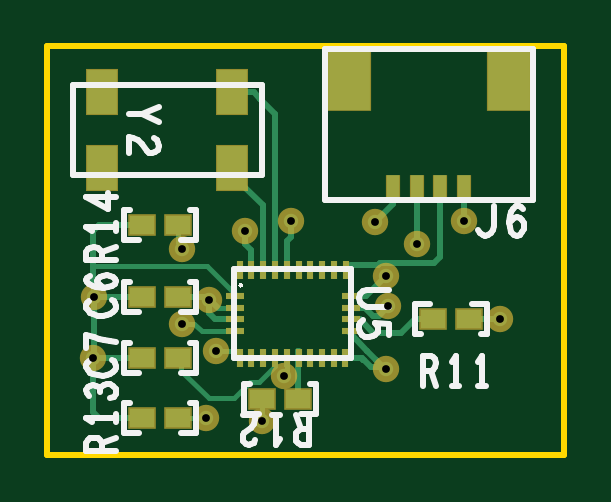
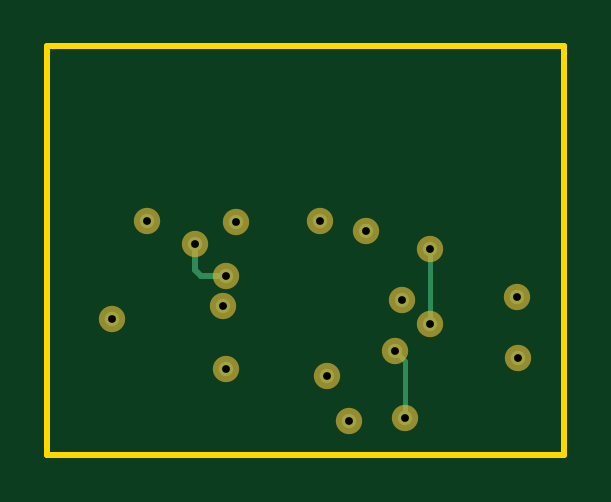
Circuit board: 7 layer files. Board 21.9 x 17.3 mm.
- drill: SLEEPTRACK2_PHASE3_v2-1-4.XLN (575 bytes)
- bottom_copper: Sleeptrack2_Phase_3BOTTOM_IMUEXT.GBL (1199 bytes)
- outline: Sleeptrack2_Phase_3Board_Outline_IMUEXT.GKO (491 bytes)
- top_silk: Sleeptrack2_Phase_3Silkscreen_Top_IMUEXT.GTO (13290 bytes)
- bottom_mask: Sleeptrack2_Phase_3Soldermask_Bottom_IMUEXT.GBS (748 bytes)
- top_mask: Sleeptrack2_Phase_3Soldermask_Top_IMUEXT.GTS (2140 bytes)
- top_copper: Sleeptrack2_Phase_3TOP_IMUEXT.GTL (8328 bytes)

=== drill: SLEEPTRACK2_PHASE3_v2-1-4.XLN ===
M48
INCH
T01C.013


;LEADER: 12 
;HEADER: 
;CODE  : ASCII 
;FILE  : SLEEPTRACK2_PHASE3_v2-1-4.drl for  ... layers TOP and BOTTOM
;DESIGN: SLEEPTRACK2_PHASE3_IMU.brd
;T01 Holesize 1. = 13.000000 Tolerance = +0.000000/-0.000000 PLATED MILS Quantity = 18

%
G90
T01
X-008896Y-014260
X-009187Y-011087
X-009787Y-012243
X-005536Y-010933
X-004939Y-012565
X-011712Y-013203
X-011703Y-012185
X-008529Y-013512
X-006840Y-013396
X-008420Y-010930
X-006799Y-012349
X-007012Y-010943
X-006324Y-011311
X-006841Y-011842
X-010239Y-012638
X-010241Y-011389
X-009833Y-014212
X-009665Y-013100


M30

=== bottom_copper: Sleeptrack2_Phase_3BOTTOM_IMUEXT.GBL ===
G04 This is an RS-274x file exported by *
G04 gerbv version 2.6.1 *
G04 More information is available about gerbv at *
G04 http://gerbv.geda-project.org/ *
G04 --End of header info--*
%MOIN*%
%FSLAX34Y34*%
%IPPOS*%
G04 --Define apertures--*
%ADD10C,0.0240*%
%ADD11C,0.1350*%
%ADD12C,0.0220*%
%ADD13C,0.0100*%
%ADD14C,0.0080*%
G04 --Start main section--*
G54D10*
G01X-011712Y-013203D03*
G01X-011703Y-012185D03*
G01X-010239Y-012638D03*
G01X-010241Y-011389D03*
G01X-009833Y-014212D03*
G01X-009665Y-013100D03*
G01X-009787Y-012243D03*
G01X-009187Y-011087D03*
G01X-008896Y-014260D03*
G01X-008529Y-013512D03*
G01X-008420Y-010930D03*
G01X-006840Y-013396D03*
G01X-006799Y-012349D03*
G01X-006841Y-011842D03*
G01X-006324Y-011311D03*
G01X-007012Y-010943D03*
G01X-005536Y-010933D03*
G01X-004939Y-012565D03*
G54D13*
G01X-006324Y-011311D02*
G01X-006324Y-011742D01*
G01X-006324Y-011742D02*
G01X-006424Y-011842D01*
G01X-006424Y-011842D02*
G01X-006841Y-011842D01*
G54D14*
G01X-009665Y-013100D02*
G01X-009833Y-013268D01*
G01X-009833Y-013268D02*
G01X-009833Y-014212D01*
G01X-010239Y-012638D02*
G01X-010239Y-011601D01*
G01X-010239Y-011601D02*
G01X-010241Y-011599D01*
G01X-010241Y-011599D02*
G01X-010241Y-011389D01*
M02*

=== outline: Sleeptrack2_Phase_3Board_Outline_IMUEXT.GKO ===
G04 This is an RS-274x file exported by *
G04 gerbv version 2.6.1 *
G04 More information is available about gerbv at *
G04 http://gerbv.geda-project.org/ *
G04 --End of header info--*
%MOIN*%
%FSLAX34Y34*%
%IPPOS*%
G04 --Define apertures--*
%ADD10C,0.0100*%
G04 --Start main section--*
G54D10*
G01X-003865Y-014822D02*
G01X-003865Y-008012D01*
G01X-003865Y-008012D02*
G01X-012479Y-008012D01*
G01X-012479Y-008012D02*
G01X-012479Y-014822D01*
G01X-012479Y-014822D02*
G01X-003865Y-014822D01*
M02*

=== top_silk: Sleeptrack2_Phase_3Silkscreen_Top_IMUEXT.GTO (13290 bytes, source omitted) ===
=== bottom_mask: Sleeptrack2_Phase_3Soldermask_Bottom_IMUEXT.GBS ===
G04 This is an RS-274x file exported by *
G04 gerbv version 2.6.1 *
G04 More information is available about gerbv at *
G04 http://gerbv.geda-project.org/ *
G04 --End of header info--*
%MOIN*%
%FSLAX34Y34*%
%IPPOS*%
G04 --Define apertures--*
%ADD10C,0.0440*%
%ADD11C,0.0230*%
G04 --Start main section--*
G54D10*
G01X-011712Y-013203D03*
G01X-011703Y-012185D03*
G01X-010239Y-012638D03*
G01X-010241Y-011389D03*
G01X-009833Y-014212D03*
G01X-009665Y-013100D03*
G01X-009787Y-012243D03*
G01X-009187Y-011087D03*
G01X-008896Y-014260D03*
G01X-008529Y-013512D03*
G01X-008420Y-010930D03*
G01X-006840Y-013396D03*
G01X-006799Y-012349D03*
G01X-006841Y-011842D03*
G01X-006324Y-011311D03*
G01X-007012Y-010943D03*
G01X-005536Y-010933D03*
G01X-004939Y-012565D03*
M02*

=== top_mask: Sleeptrack2_Phase_3Soldermask_Top_IMUEXT.GTS ===
G04 This is an RS-274x file exported by *
G04 gerbv version 2.6.1 *
G04 More information is available about gerbv at *
G04 http://gerbv.geda-project.org/ *
G04 --End of header info--*
%MOIN*%
%FSLAX34Y34*%
%IPPOS*%
G04 --Define apertures--*
%ADD10C,0.0440*%
%ADD11R,0.0532X0.0768*%
%ADD12R,0.0460X0.0360*%
%ADD13R,0.0300X0.0102*%
%ADD14R,0.0102X0.0300*%
%ADD15R,0.0736X0.1012*%
%ADD16R,0.0236X0.0413*%
%ADD17C,0.0230*%
G04 --Start main section--*
G54D10*
G01X-011712Y-013203D03*
G01X-011703Y-012185D03*
G01X-010239Y-012638D03*
G01X-010241Y-011389D03*
G01X-009833Y-014212D03*
G01X-009665Y-013100D03*
G01X-009787Y-012243D03*
G01X-009187Y-011087D03*
G01X-008896Y-014260D03*
G01X-008529Y-013512D03*
G01X-008420Y-010930D03*
G01X-006840Y-013396D03*
G01X-006799Y-012349D03*
G01X-006841Y-011842D03*
G01X-006324Y-011311D03*
G01X-007012Y-010943D03*
G01X-005536Y-010933D03*
G01X-004939Y-012565D03*
G54D11*
G01X-011563Y-010038D03*
G01X-011563Y-008778D03*
G01X-009397Y-010038D03*
G01X-009397Y-008778D03*
G54D12*
G01X-010301Y-014212D03*
G01X-010901Y-014212D03*
G01X-010301Y-013203D03*
G01X-010901Y-013203D03*
G01X-010301Y-012185D03*
G01X-010901Y-012185D03*
G01X-010301Y-010996D03*
G01X-010901Y-010996D03*
G01X-008296Y-013893D03*
G01X-008896Y-013893D03*
G01X-006050Y-012565D03*
G01X-005450Y-012565D03*
G54D13*
G01X-009357Y-012765D03*
G01X-009357Y-012568D03*
G01X-009357Y-012372D03*
G01X-009357Y-012175D03*
G01X-007427Y-012765D03*
G01X-007427Y-012568D03*
G01X-007427Y-012372D03*
G01X-007427Y-012175D03*
G54D14*
G01X-008490Y-013203D03*
G01X-008687Y-013203D03*
G01X-008884Y-013203D03*
G01X-009081Y-013203D03*
G01X-009278Y-013203D03*
G01X-008490Y-011737D03*
G01X-008687Y-011737D03*
G01X-008884Y-011737D03*
G01X-009081Y-011737D03*
G01X-009278Y-011737D03*
G01X-007516Y-013203D03*
G01X-007703Y-013203D03*
G01X-007900Y-013203D03*
G01X-008097Y-013203D03*
G01X-008294Y-013203D03*
G01X-007506Y-011737D03*
G01X-007703Y-011737D03*
G01X-007900Y-011737D03*
G01X-008097Y-011737D03*
G01X-008294Y-011737D03*
G54D15*
G01X-007460Y-008600D03*
G01X-004794Y-008600D03*
G54D16*
G01X-006718Y-010352D03*
G01X-005536Y-010352D03*
G01X-005930Y-010352D03*
G01X-006324Y-010352D03*
M02*

=== top_copper: Sleeptrack2_Phase_3TOP_IMUEXT.GTL (8328 bytes, source omitted) ===
